Photos from the image-classification dataset "Vignomungo" in the GitHub repository JothiSakthi24/Vignomungo. Its 5 classes are: cercospora leaf spot, healthy, insect damage, leaf crinkle, yellow mosaic.

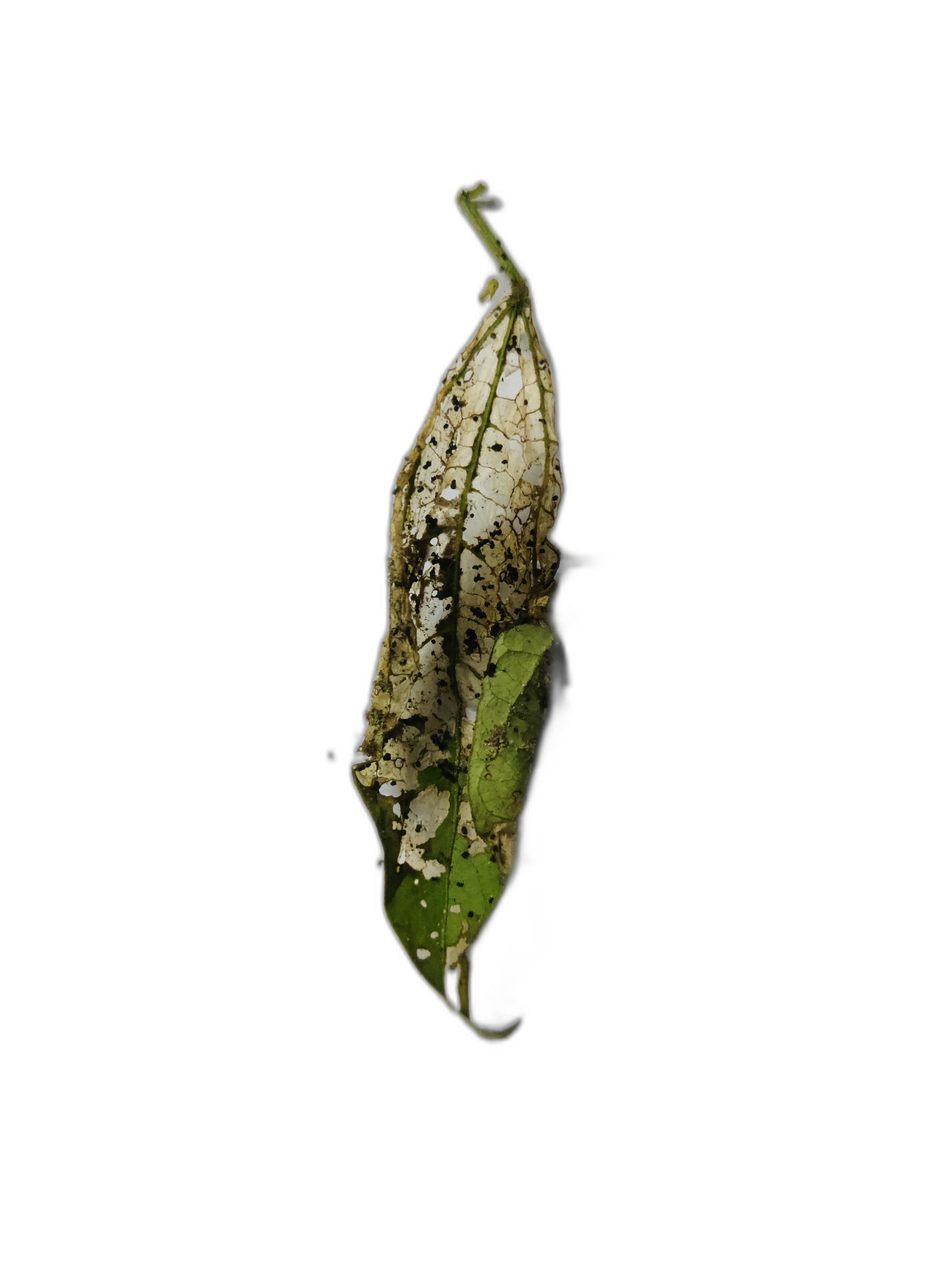
Label: insect damage

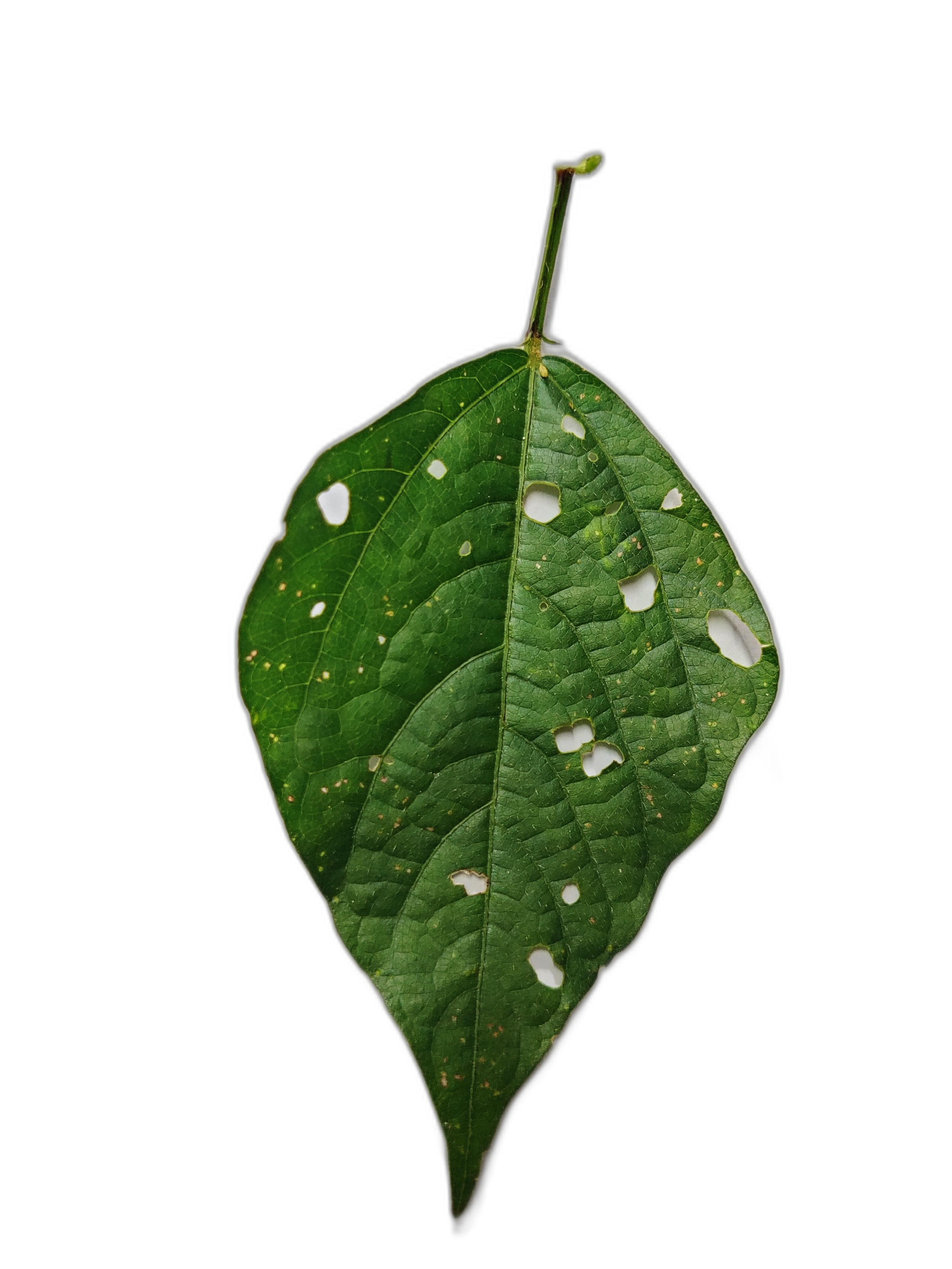
Label: cercospora leaf spot

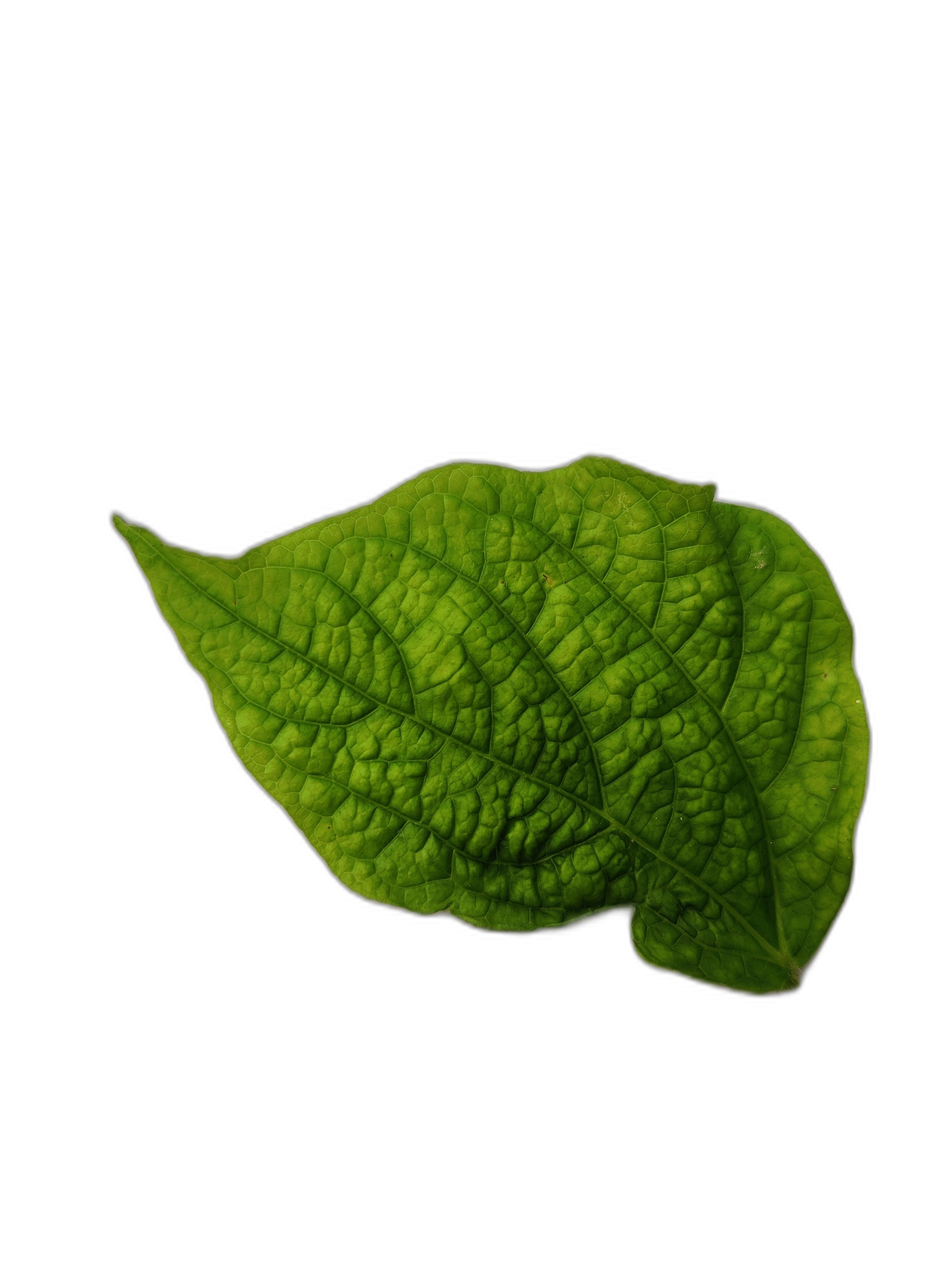
Label: leaf crinkle

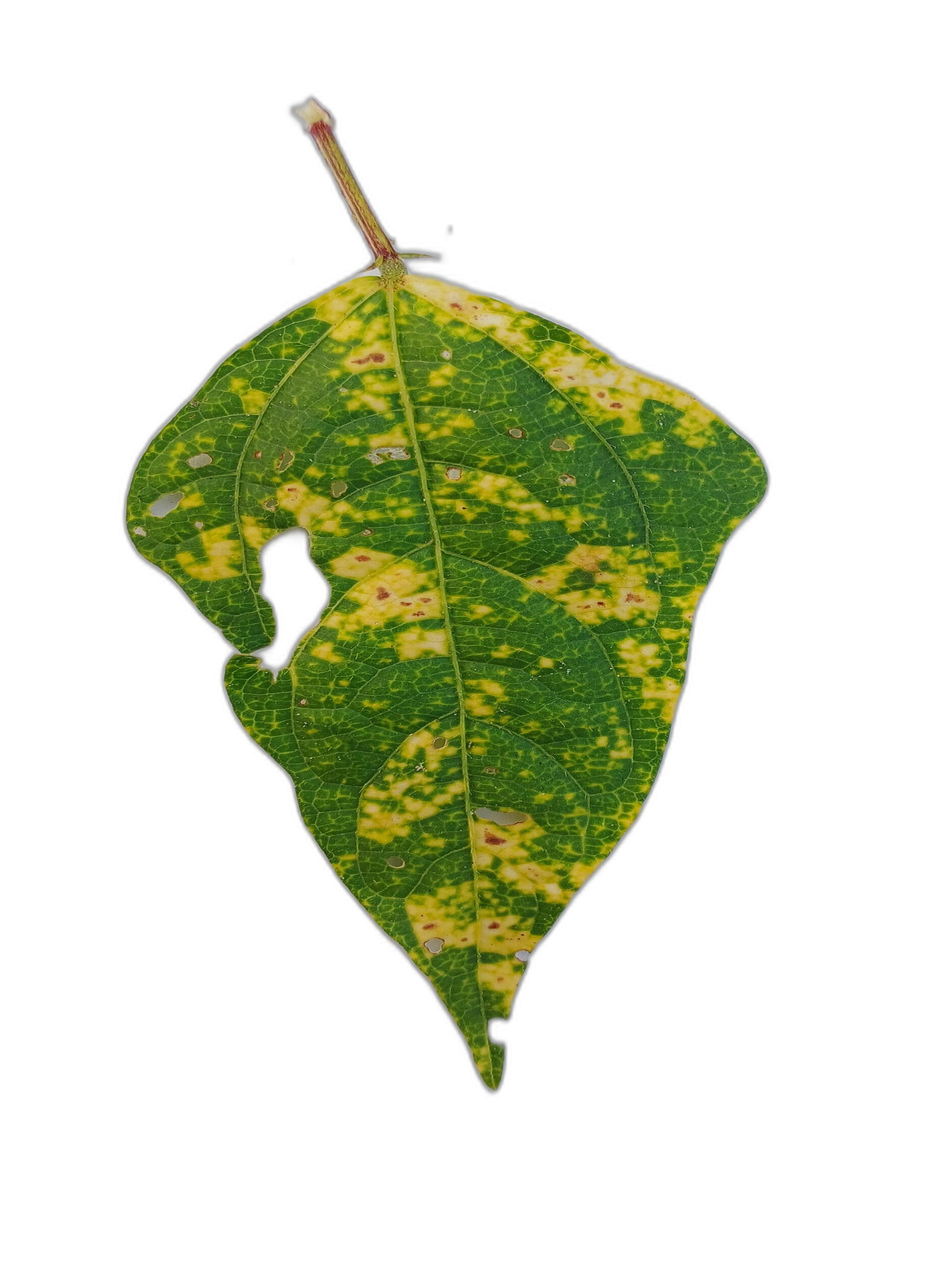
Label: yellow mosaic

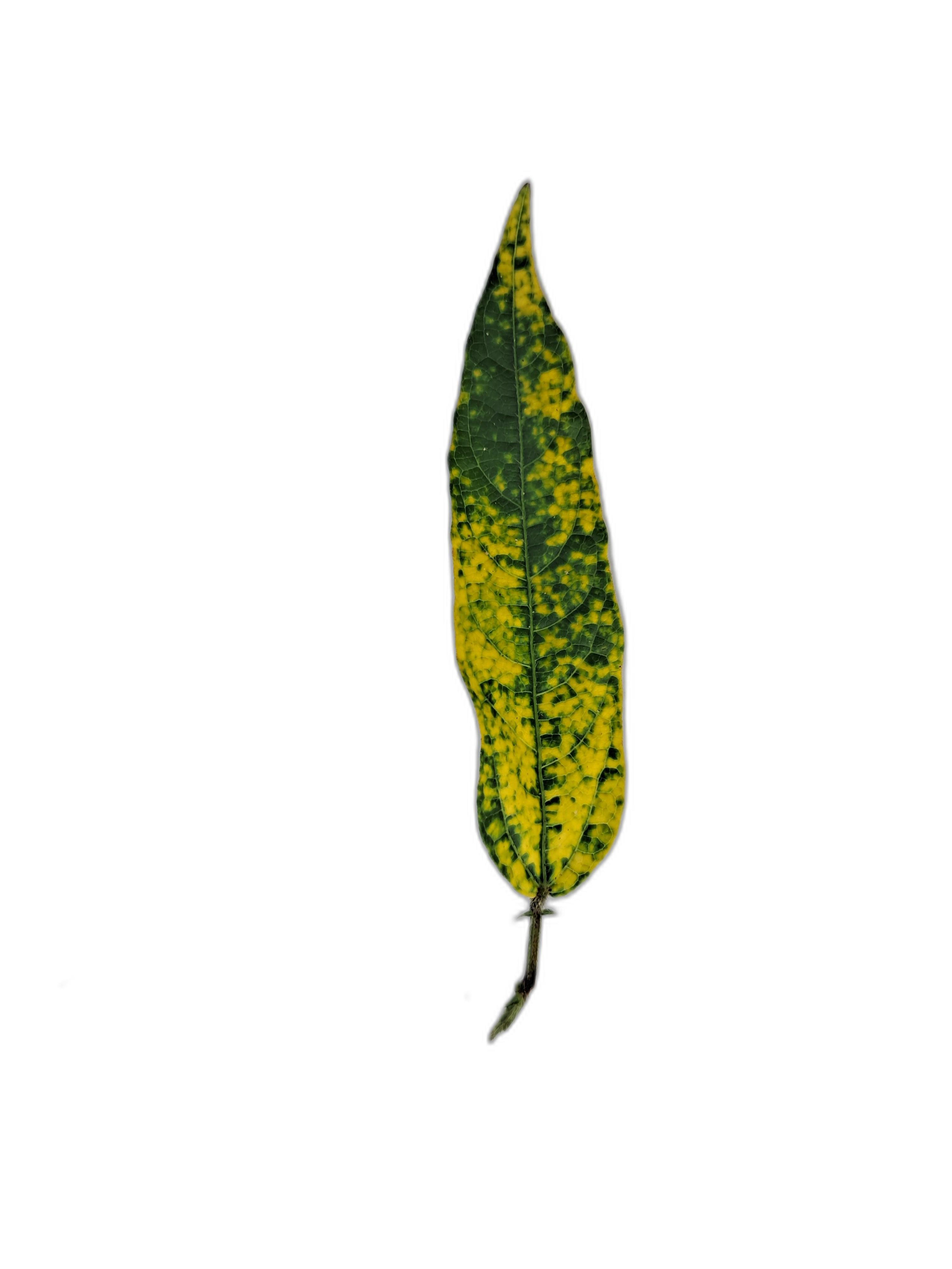
Label: yellow mosaic

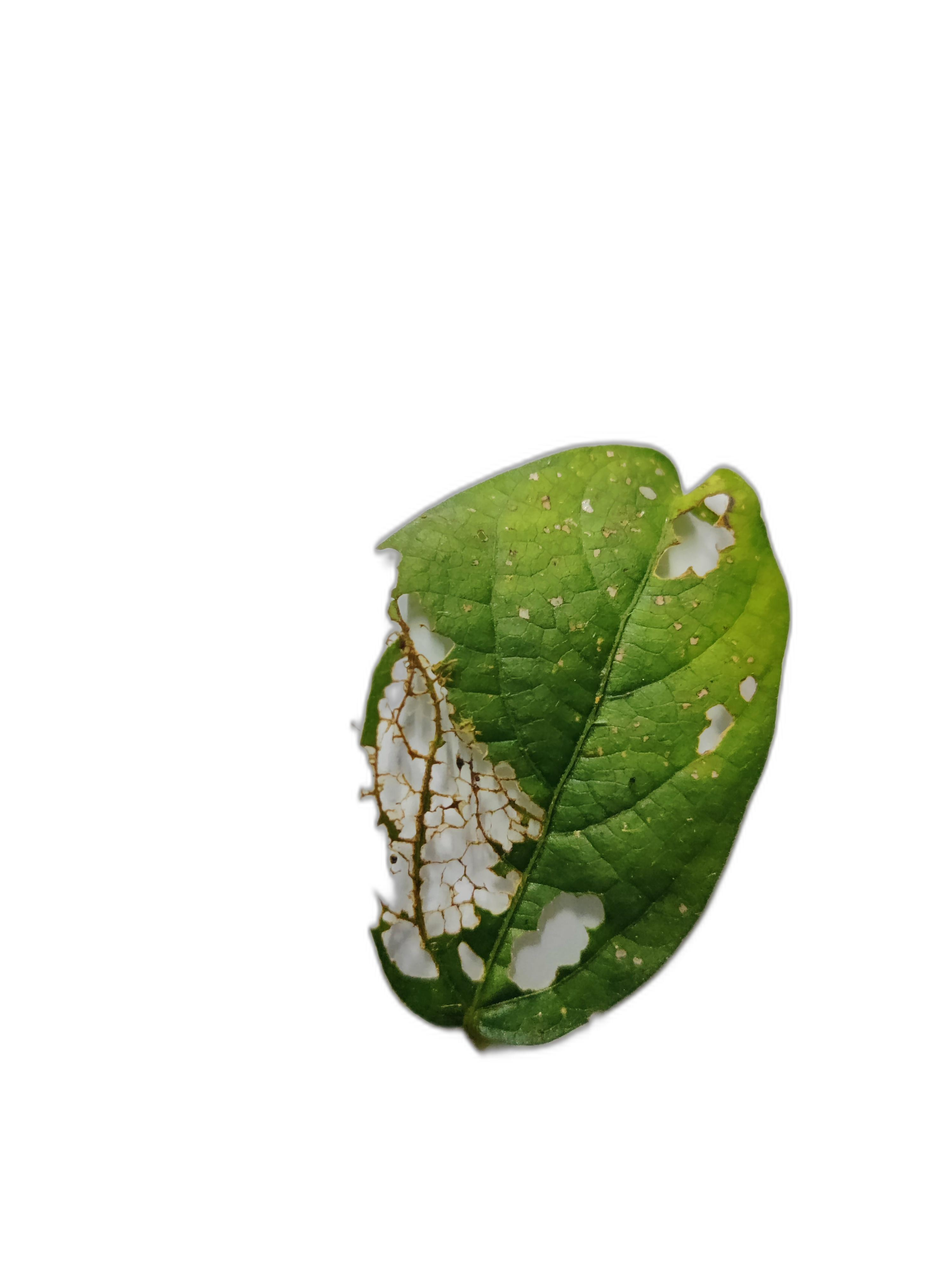
Label: cercospora leaf spot
